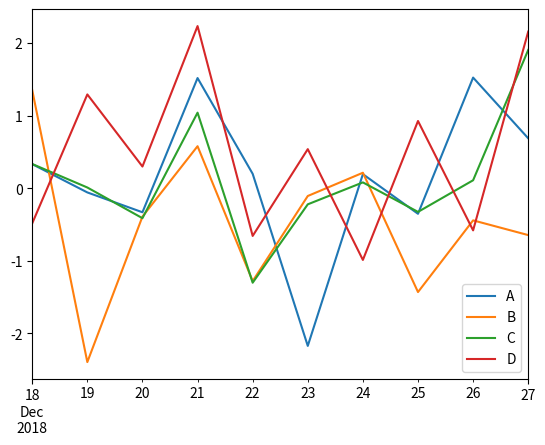
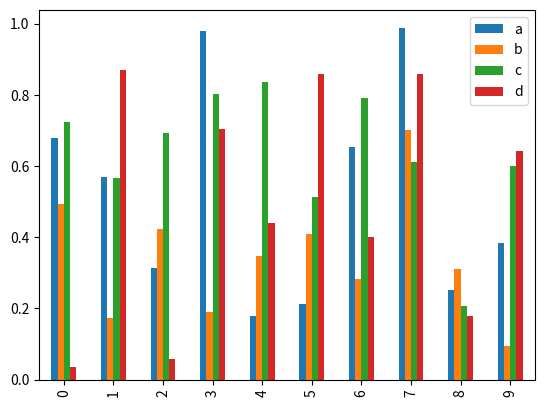
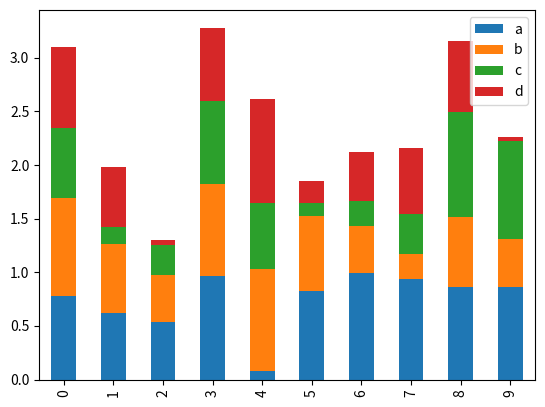
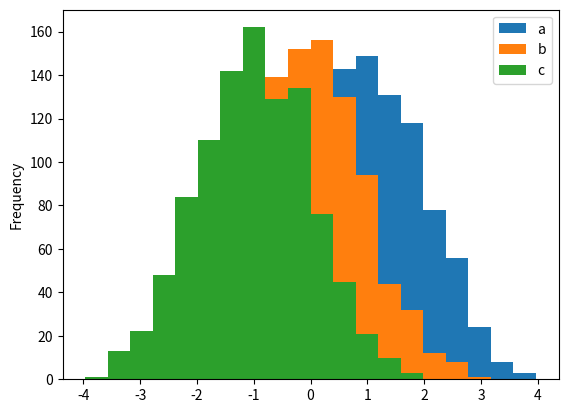
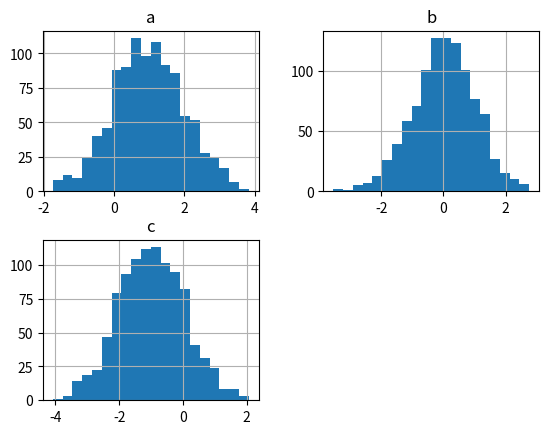
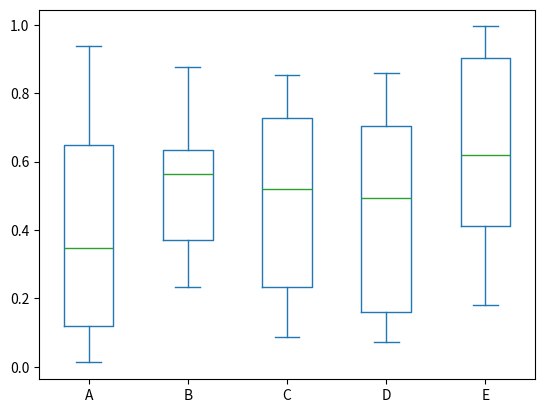
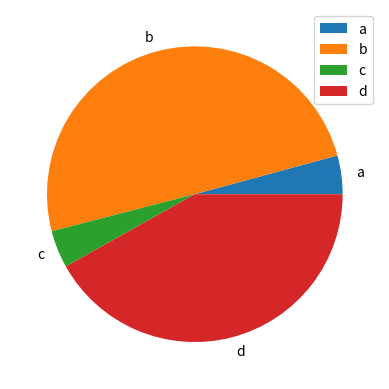
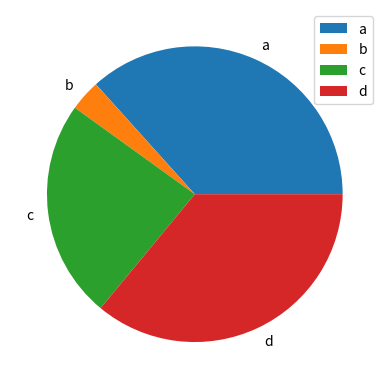

Source code (Python) for these figures, in order:
import pandas as pd
import numpy as np
import matplotlib.pyplot as plt

#基本绘图：绘图
#Series和DataFrame上的这个功能只是使用matplotlib库的plot()方法的简单包装实现

df = pd.DataFrame(np.random.randn(10,4),index=pd.date_range('2018/12/18',
   periods=10), columns=list('ABCD'))

df.plot()
plt.show()

'''
绘图方法允许除默认线图之外的少数绘图样式。 这些方法可以作为plot()的kind关键字参数提供。这些包括 -
    bar或barh为条形
    hist为直方图
    boxplot为盒型图
    area为“面积”
    scatter为散点图
'''
print("-------------条形图--------------")
df = pd.DataFrame(np.random.rand(10,4),columns=['a','b','c','d'])
df.plot.bar()
plt.show()

print("-------------堆积条形图--------------")
df = pd.DataFrame(np.random.rand(10,4),columns=['a','b','c','d'])
df.plot.bar(stacked=True)
plt.show()

print("-------------直方图--------------")
df = pd.DataFrame({'a':np.random.randn(1000)+1,'b':np.random.randn(1000),'c':
np.random.randn(1000) - 1}, columns=['a', 'b', 'c'])
df.plot.hist(bins=20)
plt.show()

df=pd.DataFrame({'a':np.random.randn(1000)+1,'b':np.random.randn(1000),'c':
np.random.randn(1000) - 1}, columns=['a', 'b', 'c'])
df.hist(bins=20)
plt.show()

print("-------------箱型图--------------")
df = pd.DataFrame(np.random.rand(10, 5), columns=['A', 'B', 'C', 'D', 'E'])
df.plot.box()
plt.show()

print("-------------饼状图--------------")
df = pd.DataFrame(3 * np.random.rand(4), index=['a', 'b', 'c', 'd'], columns=['x'])
df.plot.pie(subplots=True)
plt.show()

print("-------------饼状图--------------")
df = pd.DataFrame(3 * np.random.rand(4), index=['a', 'b', 'c', 'd'], columns=['x'])
df.plot.pie(subplots=True)
plt.show()
